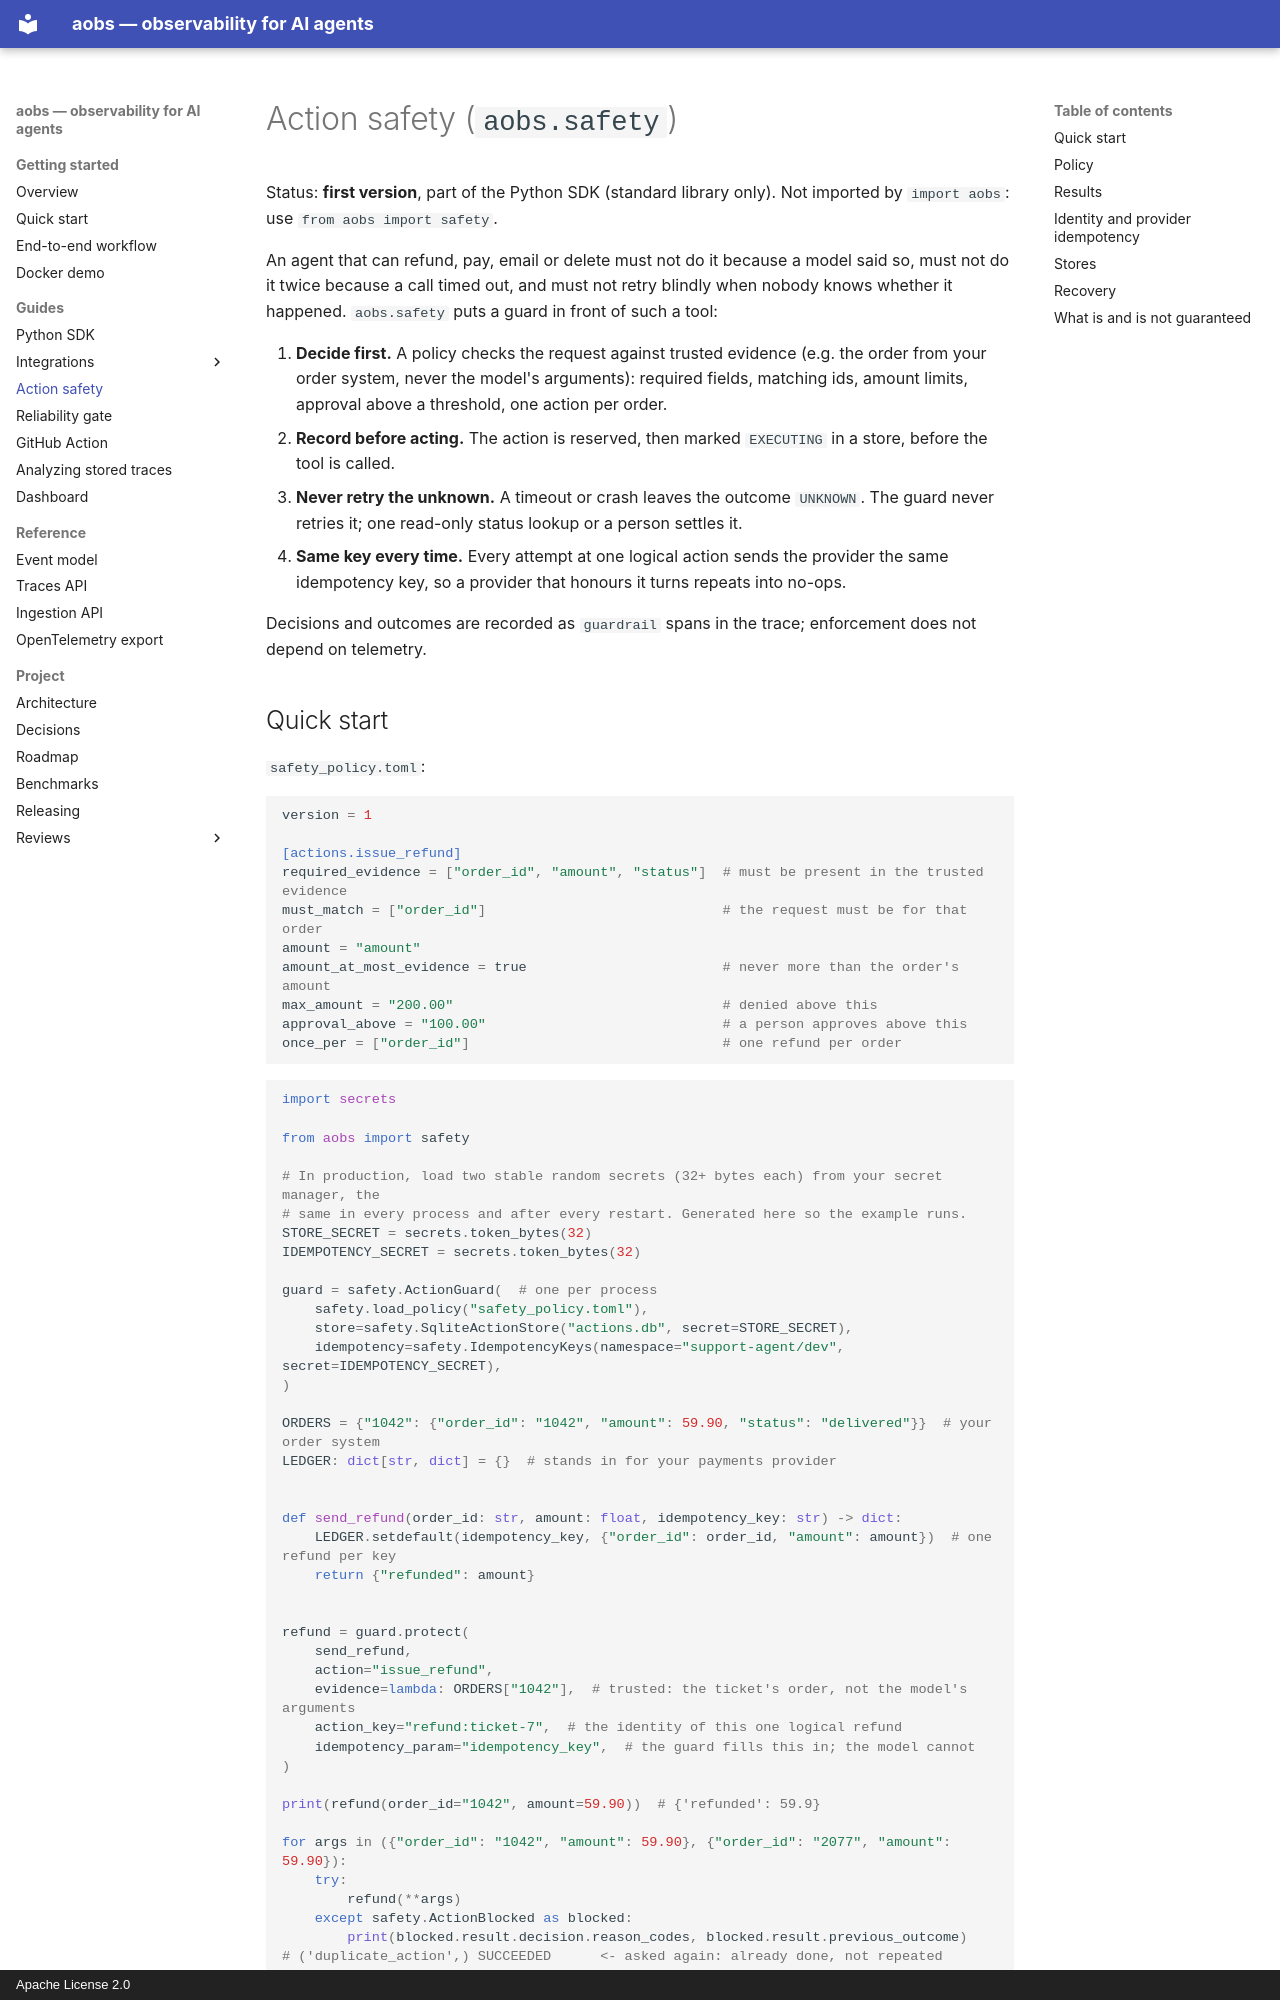

repository: AshmitJain932/ai-agent-observability · page: action-safety/index.html · generator: mkdocs · copyright: Apache License 2.0

# Action safety (`aobs.safety`)

Status: **first version**, part of the Python SDK (standard library only). Not imported by
`import aobs`: use `from aobs import safety`.

An agent that can refund, pay, email or delete must not do it because a model said so, must not
do it twice because a call timed out, and must not retry blindly when nobody knows whether it
happened. `aobs.safety` puts a guard in front of such a tool:

1. **Decide first.** A policy checks the request against trusted evidence (e.g. the order from
   your order system, never the model's arguments): required fields, matching ids, amount limits,
   approval above a threshold, one action per order.
2. **Record before acting.** The action is reserved, then marked `EXECUTING` in a store, before
   the tool is called.
3. **Never retry the unknown.** A timeout or crash leaves the outcome `UNKNOWN`. The guard never
   retries it; one read-only status lookup or a person settles it.
4. **Same key every time.** Every attempt at one logical action sends the provider the same
   idempotency key, so a provider that honours it turns repeats into no-ops.

Decisions and outcomes are recorded as `guardrail` spans in the trace; enforcement does not depend
on telemetry.
